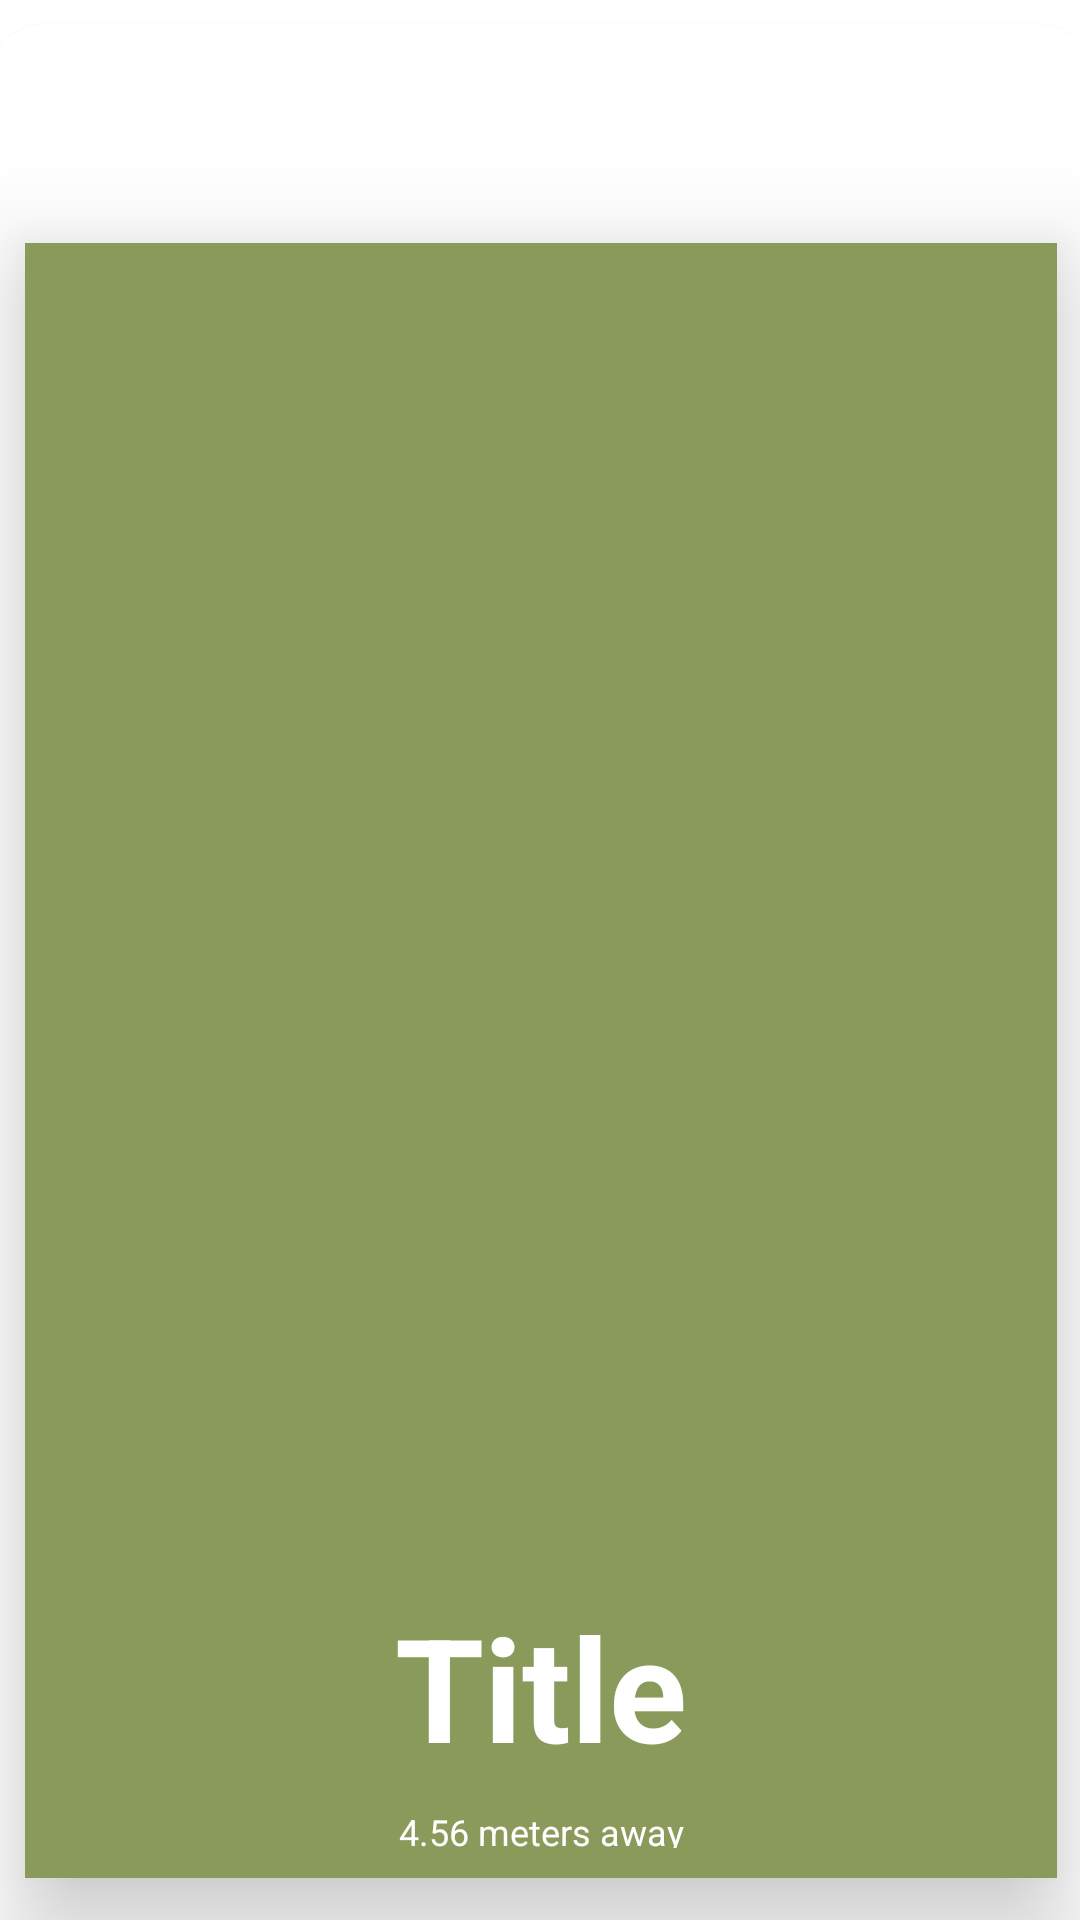

Android layout source for this screen:
<!-- AndroidManifest.xml: application theme Theme.BarterX -->
<!-- res/layout/custom_grid_layout.xml -->
<?xml version="1.0" encoding="utf-8"?>
<androidx.constraintlayout.widget.ConstraintLayout xmlns:android="http://schemas.android.com/apk/res/android"
    xmlns:tools="http://schemas.android.com/tools"
    android:layout_width="match_parent"
    android:layout_height="match_parent"
    xmlns:app="http://schemas.android.com/apk/res-auto">

    <androidx.cardview.widget.CardView
        android:id="@+id/gridCard"
        android:layout_width="370dp"
        android:layout_height="691dp"
        android:layout_marginStart="8dp"
        android:layout_marginTop="8dp"
        android:layout_marginEnd="8dp"
        app:cardCornerRadius="20dp"
        app:layout_constraintEnd_toEndOf="parent"
        app:layout_constraintStart_toStartOf="parent"
        app:layout_constraintTop_toTopOf="parent">

        <androidx.constraintlayout.widget.ConstraintLayout
            android:layout_width="344dp"
            android:layout_height="545dp"
            android:layout_gravity="center"
            android:background="@color/moss_green"
            android:elevation="20dp"
            android:padding="10dp">

            <ImageView
                android:id="@+id/imgMenuProductImage"
                android:layout_width="351dp"
                android:layout_height="335dp"
                android:layout_marginTop="96dp"
                app:layout_constraintEnd_toEndOf="parent"
                app:layout_constraintStart_toStartOf="parent"
                app:layout_constraintTop_toTopOf="parent"
                app:srcCompat="@drawable/ic_launcher_background" />

            <TextView
                android:id="@+id/txtMenuProductName"
                android:layout_width="wrap_content"
                android:layout_height="wrap_content"
                android:layout_marginTop="8dp"
                android:text="@string/prodName"
                android:textColor="@color/white"
                android:textSize="48sp"
                android:textStyle="bold"
                app:layout_constraintEnd_toEndOf="parent"
                app:layout_constraintStart_toStartOf="parent"
                app:layout_constraintTop_toBottomOf="@+id/imgMenuProductImage" />

            <TextView
                android:id="@+id/txtMenuProductDistance"
                android:layout_width="wrap_content"
                android:layout_height="wrap_content"
                android:layout_marginTop="8dp"
                android:text="@string/prodDistance"
                android:textColor="@color/white"
                android:textSize="12sp"
                app:layout_constraintEnd_toEndOf="parent"
                app:layout_constraintStart_toStartOf="parent"
                app:layout_constraintTop_toBottomOf="@+id/txtMenuProductName" />

        </androidx.constraintlayout.widget.ConstraintLayout>

    </androidx.cardview.widget.CardView>

</androidx.constraintlayout.widget.ConstraintLayout>
<!-- resources referenced by this layout -->
<resources>
  <color name="moss_green">#8A9A5B</color>
  <color name="white">#FFFFFFFF</color>
  <string name="prodDistance">4.56 meters away</string>
  <string name="prodName">Title</string>
  <style name="Theme.BarterX" parent="Theme.MaterialComponents.DayNight.NoActionBar">
          
          <item name="colorPrimary">@color/level_3</item>
          <item name="colorPrimaryVariant">@color/level_3</item>
          <item name="colorOnPrimary">@color/white</item>
          
          <item name="colorSecondary">@color/teal_200</item>
          <item name="colorSecondaryVariant">@color/teal_700</item>
          <item name="colorOnSecondary">@color/black</item>
          
          <item name="android:statusBarColor" tools:targetApi="l">?attr/colorPrimaryVariant</item>
          
      </style>
  <color name="level_3">#61764B</color>
  <color name="teal_200">#FF03DAC5</color>
  <color name="teal_700">#FF018786</color>
  <color name="black">#FF000000</color>
</resources>
